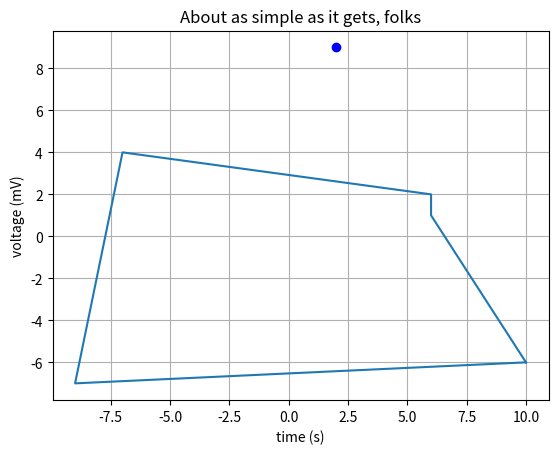

The script that saved this image:
import matplotlib
import matplotlib.pyplot as plt
import numpy as np
import random
import math

# This program creates an object using the corners by applying it to the linear equation ax+by+c=0
# Then, using the min/max values for x and y aswell as the direction, it is able to determine which side
# a point in space is from the line. If the point is to the left of the line and within the bounds of
# y, a counter will be incremented. If this counter is odd, then we know the point is within the object
# In order to prevent a rare corner case, I had to calculate the number of lines to the right of the
# point as well. If both of those values are odd, then the program will return true meaning the point is
# inside the object. If those values don't match then we ran into the corner case and will return false,
# if they are both even or zero then the point is outside of the object.

# if the point is outside of the object, this program is also able to determine how far away the
# closest boundary of the object is to the point. This is done by converting the ax+by+c=0 into
# the form of y=mx+b. From there, the program can convert that into an equation perpendicular to
# the object boundary that will pass through the point. This is the shortest distance to that line.
# After that, it is as simple as finding the closest line to determine how far away the object is.
# (further notes about how this is done will be in the program)

# I also set up a testing environment that will display a graph of the object aswell as the point
# this is to aid in debuging and can visually show the program working.
# The output is whether the point is inside or outside the object, if it is outside then the program
# will print the coordinates of intersection as well as the distance to the intersection so we can know
# where and how far the closest point is

# The line class defines a line in space, each object will be made up of at least 3 of these
# It contains the start point and end point (p1 and p2) as well as the values for the linear equation,
# the min/max of x and y, and the direction of the line
class Line:
    def __init__(self, p1, p2, a, b, c, xMin, xMax, yMin, yMax, direction):
        self.p1 = p1
        self.p2 = p2
        self.a = a
        self.b = b
        self.c = c
        self.xMin = xMin
        self.xMax = xMax
        self.yMin = yMin
        self.yMax = yMax
        self.direction = direction
    def print_line(self, home):
        print('p1:', self.p1, 'p2:', self.p2, 
        '\na:', self.a, 'b', self.b, 'c', self.c, 
        '\nxMin:', self.xMin, 'xMax:', self.xMax, 'yMin:', self.yMin, 'yMax:', self.yMax, 
        '\nax + by + c=', (self.a*home[0] + self.b*home[1] + self.c),
        '\ndirection:', self.direction, '\n')

# This will simply display the object on a graph with the point
def display_plot(x, y, home):
    fig, ax = plt.subplots()
    ax.plot(x, y)
    ax.plot(home[0], home[1], "-bo")

    ax.set(xlabel='time (s)', ylabel='voltage (mV)',
           title='About as simple as it gets, folks')
    ax.grid()

    fig.savefig("test.png")
    plt.show()

# Home is the point the user is testing, a custom object can be defined by entering the x and y values of each point
def custom_test():
    points=[]
    x = []
    y = []

    home = [2,1]
    x = [4,4]
    y = [0,-2]

    for i in range(len(x)):
        points.append([x[i], y[i]])
    points.append([x[0], y[0]])
    x.append(x[0])
    y.append(y[0])
    N = len(x)
    obj = create_object(x, y)
    if(is_inside(obj, home)):
        print('Inside')
    else:
        print('Outside')
        distance_to_object(obj, home)
    display_plot(x, y, home)
    return obj

# this will create a randomly generated object. The size can be expanded by changing the value of size
# this will determine the scale of the plane the program is operating in.
# The first value of N is the minimum number of points used to create the object, the second value is the maximum
# make sure N is at least three otherwise the program may not be able to make an object
def auto_test():
    size = 10
    points=[]
    x = []
    y = []
    N = random.randint(3,5)
    home = [random.randint(-size, size),random.randint(-size, size)]
   
    for i in range(N):
        x.append(random.randint(-size, size))
        y.append(random.randint(-size, size))
        points.append([x[i], y[i]])
    points.append([x[0], y[0]])
    x.append(x[0])
    y.append(y[0])
    obj = create_object(x, y)
    # print(is_inside(obj, home))
    if(is_inside(obj, home)):
        print('Inside')
    else:
        print('Outside')
        distance_to_object(obj, home)
    display_plot(x, y, home)
    return obj

# create_object will take the location of the points defined in the test functions
# It will group each index into a single point and pass sequential points to the create_line
# function that will define the values that make up the line between those two points
# upon completion, create_object will return an object that is made up of a list of lines
def create_object(x, y):
    obj = []
    p1 = []
    p2 = []

    for i in range(len(x) - 1):
        p1 = [x[i], y[i]]
        p2 = [x[i+1], y[i+1]]
        obj.append(create_line(p1, p2))
    return obj

# prints out all the values for the lines that define the object
# used for debugging
def print_object(obj, home):
    for i in range(len(obj)):
        obj[i].print_line(home)

# create_line works by taking two points and defining the values that will make up the line between them
# in the form ax+by+c=0. a=(y1-y2), b=(x2-x1), and c=(x1*y2 + x2*y1).
# the min/max values are simply the minimum and maximum values of x and y that are within the bounds of the line
# without them the line would run out to infinity in both directions
# finally, it will return all of these as a line object and make a call to get the direction of the line
# based off the two points
def create_line(p1, p2):
    a = p1[1] - p2[1]
    b = p2[0] - p1[0]
    c = (p1[0]*p2[1])-(p1[1] * p2[0])

    xMax = max(p1[0], p2[0])
    xMin = min(p1[0], p2[0])
    
    yMax = max(p1[1], p2[1])
    yMin = min(p1[1], p2[1])

    return Line(p1, p2, a, b, c, xMin, xMax, yMin, yMax, get_direction(p1, p2))

# get_direction will use the values in p1 and p2 to determine the direction the line is going
# the actual direction is irrelevent but it needs to be uniform in order to define the corners of the
# object correctly. Otherwise, if the point is parallel with a corner, the program will not be able to
# determine if the point is inside or outside the object.
# the return values are as follows:

#    0 - horizontal line
#    1 - diagonal left to right and lower to higher
#    2 - diagonal left to right and higher to lower
#    3 - diagonal right to left and lower to higher
#    4 - diagonal right to left and higher to lower
#    5 - vertical line running down
#    6 - vertical line running up

def get_direction(p1, p2):
    if p1[0] < p2[0]:
        if p1[1] < p2[1]:
            return 1
        elif p1[1] > p2[1]:
            return 2
        else:
            return 0
    elif p1[0] > p2[0]:
        if p1[1] < p2[1]:
            return 3
        elif p1[1] > p2[1]:
            return 4
        else:
            return 0
    else:
        if p1[1] > p2[1]:
            return 5
        if p1[1] < p2[1]:
            return 6
    
# is_inside can determine if the point home is within the object.
# the values of tmp1 and tmp2 are the counters for determining how many lines the point is
# to the left of and right of respectively
# The process of determining left and right is the same, just the inequalities are flipped
# Left side:
# loop through all the lines defined in obj
# determine if the x coordinate for the point is less than the maximum value of x for the current line
# use the direction to determine which inequality to use, if the line is running lower to higher the value
# of ax+by+c needs to be greater than or equal to 0 to determine if the point is to the left,
# if the line runs higher to lower then the inequality flips to less than or equal to
# if either of this is true then tmp1 is incremented
# 
# The right side is determined the same
# if both tmp1 and tmp2 are odd, is_inside returns true indicating the point is inside the object
# if they are unequal, zero or even then the point is outside the object
def is_inside(obj, home):
    tmp1 = 0
    tmp2 = 0

    x = home[0]
    y = home[1]
    # left side
    for i in range(len(obj)):
        a = obj[i].a
        b = obj[i].b
        c = obj[i].c
        if(x < obj[i].xMax):
            if (obj[i].direction == 1 or obj[i].direction == 3 or obj[i].direction == 6):
                if(y <= obj[i].yMax and y > obj[i].yMin):
                    if((a * x + b * y + c) >= 0):
                        tmp1 = tmp1 + 1
            elif (obj[i].direction == 2 or obj[i].direction == 4 or obj[i].direction == 5):
                if(y < obj[i].yMax and y >= obj[i].yMin):
                    if((a * x + b * y + c) <= 0):
                        tmp1 = tmp1 + 1

    # right side
    for i in range(len(obj)):
        a = obj[i].a
        b = obj[i].b
        c = obj[i].c
        if(x > obj[i].xMin):
            if (obj[i].direction == 1 or obj[i].direction == 3 or obj[i].direction == 6):               
                if(y <= obj[i].yMax and y > obj[i].yMin):
                    if((a * x + b * y + c) <= 0):
                        tmp2 = tmp2 + 1
            elif (obj[i].direction == 2 or obj[i].direction == 4 or obj[i].direction == 5):
                if(y < obj[i].yMax and y >= obj[i].yMin):
                    if((a * x + b * y + c) >= 0):
                        tmp2 = tmp2 + 1

    # determine if tmp1 and tmp2 are odd
    tmp1 = tmp1 % 2
    tmp2 = tmp2 % 2

    if(tmp1 == 1 and tmp2 == 1):
        return True
    else:
        return False

# distance_to_object will loop through all of the lines that define the object and
# get the closest point of that line to the point
# finally it will send the information for the closest point
def distance_to_object(obj, point):
    tmp = []
    minI = 0
    for i in range(len(obj)):
        tmp.append(line_distance(obj[i], point))
        if(tmp[i][2] < tmp[minI][2]):
            minI = i
    print('closest point: \n\tx:', tmp[minI][0], 'y:', tmp[minI][1], 'distance:', tmp[minI][2])
    print('\nclosest point to all lines:')
    for i in range(len(tmp)):
        print('\tp1:', obj[i].p1, '\tp2:', obj[i].p2, '\tx:', tmp[i][0], '\ty:', tmp[i][1], '\tdistance:', tmp[i][2], '\n')
    return tmp[minI]
    
# A line is defined by the equation ax+by+c=0. This can be changed into y=mx+b by
# using the form y=(a/-b)*x + (c/-b). A perpendicular line can be created using y=(b/a)*x + p.
# p is defined as y-(b/a)*x and then applying the x and y coordinates of the point to it.
# The x value of the point of intersection can be calculated by solving (a/-b)*x + (c/-b) = (b/a)*x + p for x.
# When solved for x this takes the form of x=(p + (c/b)) / ((a^2 + b^2) / (-b * a)) 
# From there, the y value can be calculated by plugging x into any of these y=mx+b functions.
# if the values of x and y that were calculated are within the bounds of the line then line_distance
# will pass the values of x and y along with the coordinates stored in point to the point_distance function
# in order to determine how far away the point is 
# 
# There are some corner cases here that need to be solved. If the lines are vertical or horizontal
# there would be a divide by zero error using the above method. Fortunately, the closest point of a vertical and
# horizontal line is easy to calculate. The closest point of a horizontal line is directly above or below the point
# so the x value is that of the point and the y value is that of the line
# a vertical line is the y value of the point and the x value of the line
# 
# One problem with the top method of finding the closest point is the line the equations define will stretch out to
# infinity in either direction. There could be a point on the line closer to point that is beyond the max/min values that
# define the line. If this happens then the closest point would be one of the ends of the line so line_distance will send each
# end of the line as well as point to the point_distance function.
#
# finally, line_distance will return the closest coordinates in the line to the point. If the corners are the same distance then this will
# just send the info for the first corner
def line_distance(line, point):
    p1 = line.p1
    p2 = line.p2
    p3 = point

    a = line.a
    b = line.b
    c = line.c
    # calculate the values of x and y that are closest to point as long as the line isn't vertical or horizontal
    if(a != 0 and b != 0):
        p = p3[1] - (b/a)*p3[0]
        x = (p + (c/b))/(((a**2) + (b**2))/(-b*a))
        y = (b/a)*x + p
    
    # vertical and horizontal lines
    else:
        if(a == 0):     # horizontal line
            x = point[0]
            y = line.p1[1]
        if(b == 0):     # vertical line
            x = line.p1[0]
            y = point[1]

    # if the closest point is inside the bounds of x and y, calculate the distance from point to the line and return the
    # coordinates along with the distance
    if(y <= line.yMax and y >= line.yMin):
        if(x <= line.xMax and x >= line.xMin):
            return [x, y, point_distance([x,y], point)]

    # If the nearest x and y are outside the bounds of the line, then calculate the distance to each end and return the closest 
    p1dist = point_distance(line.p1, point)
    p2dist = point_distance(line.p2, point)

    if(p1dist < p2dist):
        return [line.p1[0], line.p1[1], p1dist]
    elif(p1dist > p2dist):
        return [line.p2[0], line.p2[1], p2dist]
    elif(p1dist == p2dist):
        return [line.p1[0], line.p1[1], p1dist]

# point_distance calculates the distance between two points using the pythagorean theorem
def point_distance(p1, p2):
    return math.sqrt(((p2[0] - p1[0]) ** 2) + ((p2[1] - p1[1]) ** 2))


# custom_test()
auto_test()